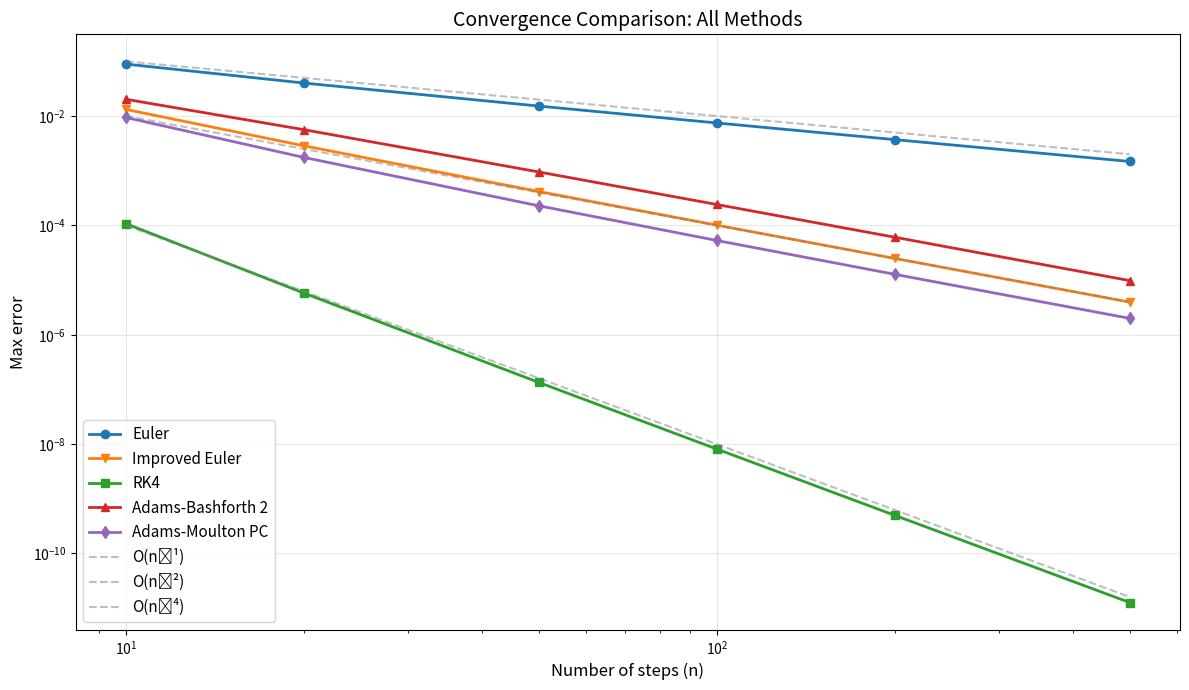

Write the Python code that produced this figure.
import numpy as np
import matplotlib.pyplot as plt
def euler_method(f, y0, x_span, n):
    a, b = x_span
    h = (b - a) / n
    x = np.linspace(a, b, n+1)  # n+1 nodes
    y = np.zeros(n+1)
    y[0] = y0
    
    for i in range(n):
        y[i+1] = y[i] + h * f(x[i], y[i])
    
    return x, y

def rk4(f, y0, x_span, n):
    """
    4th-order Runge-Kutta method
    
    Parameters:
    f: function defining dy/dx = f(x, y)
    y0: initial condition
    x_span: (a, b) domain
    n: number of intervals
    """
    a, b = x_span
    h = (b - a) / n
    x = np.linspace(a, b, n+1)
    y = np.zeros(n+1)
    y[0] = y0
    
    for i in range(n):
        k1 = f(x[i], y[i])
        k2 = f(x[i] + h/2, y[i] + h*k1/2)
        k3 = f(x[i] + h/2, y[i] + h*k2/2)
        k4 = f(x[i] + h, y[i] + h*k3)
        y[i+1] = y[i] + (h/6) * (k1 + 2*k2 + 2*k3 + k4)
    
    return x, y
def improved_euler(f, y0, x_span, n):
    """
    Improved Euler (Heun's method / RK2)
    Predictor-corrector approach
    Error: O(h²)
    """
    a, b = x_span
    h = (b - a) / n
    x = np.linspace(a, b, n+1)
    y = np.zeros(n+1)
    y[0] = y0
    
    for i in range(n):
        k1 = f(x[i], y[i])
        k2 = f(x[i] + h, y[i] + h*k1)
        y[i+1] = y[i] + (h/2) * (k1 + k2)
    
    return x, y

def adams_bashforth_2(f, y0, x_span, n):
    """
    2-step Adams-Bashforth method
    """
    a, b = x_span
    h = (b - a) / n
    x = np.linspace(a, b, n+1)
    y = np.zeros(n+1)
    y[0] = y0
    
    # Use RK4 for first step
    k1 = f(x[0], y[0])
    k2 = f(x[0] + h/2, y[0] + h*k1/2)
    k3 = f(x[0] + h/2, y[0] + h*k2/2)
    k4 = f(x[0] + h, y[0] + h*k3)
    y[1] = y[0] + (h/6) * (k1 + 2*k2 + 2*k3 + k4)
    
    # Adams-Bashforth 2-step
    for i in range(1, n):
        f_i = f(x[i], y[i])
        f_im1 = f(x[i-1], y[i-1])
        y[i+1] = y[i] + (h/2) * (3*f_i - f_im1)
    
    return x, y


def adams_moulton_pc(f, y0, x_span, n):
    """
    Adams-Moulton (Predictor-Corrector)
    Predictor: AB2
    Corrector: AM1 (Trapezoidal)
    """
    a, b = x_span
    h = (b - a) / n
    x = np.linspace(a, b, n+1)
    y = np.zeros(n+1)
    y[0] = y0
    
    # Use RK4 for first step
    k1 = f(x[0], y[0])
    k2 = f(x[0] + h/2, y[0] + h*k1/2)
    k3 = f(x[0] + h/2, y[0] + h*k2/2)
    k4 = f(x[0] + h, y[0] + h*k3)
    y[1] = y[0] + (h/6) * (k1 + 2*k2 + 2*k3 + k4)
    
    # Predictor-Corrector
    for i in range(1, n):
        # Predictor (AB2)
        f_i = f(x[i], y[i])
        f_im1 = f(x[i-1], y[i-1])
        y_predict = y[i] + (h/2) * (3*f_i - f_im1)
        
        # Corrector (AM1/Trapezoidal)
        f_predict = f(x[i+1], y_predict)
        y[i+1] = y[i] + (h/2) * (f_predict + f_i)
    
    return x, y
def convergence_study(f, y_exact, y0, x_span, n_values):
    """
    Compare convergence of different methods
    
    f: ODE function
    y_exact: function for exact solution
    y0: initial condition
    x_span: domain
    n_values: list of n values to test (e.g., [10, 20, 50, 100])
    """
    euler_errors = []
    improved_euler_errors = []
    rk4_errors = []
    ab2_errors = []
    am_errors = []
    
    a, b = x_span
    
    for n in n_values:
        # Euler
        x_euler, y_euler = euler_method(f, y0, x_span, n)
        error_euler = np.max(np.abs(y_euler - y_exact(x_euler)))
        euler_errors.append(error_euler)
        
        # Improved Euler
        x_ie, y_ie = improved_euler(f, y0, x_span, n)
        error_ie = np.max(np.abs(y_ie - y_exact(x_ie)))
        improved_euler_errors.append(error_ie)
        
        # RK4
        x_rk4, y_rk4 = rk4(f, y0, x_span, n)
        error_rk4 = np.max(np.abs(y_rk4 - y_exact(x_rk4)))
        rk4_errors.append(error_rk4)
        
        # Adams-Bashforth 2
        x_ab2, y_ab2 = adams_bashforth_2(f, y0, x_span, n)
        error_ab2 = np.max(np.abs(y_ab2 - y_exact(x_ab2)))
        ab2_errors.append(error_ab2)
        
        # Adams-Moulton PC
        x_am, y_am = adams_moulton_pc(f, y0, x_span, n)
        error_am = np.max(np.abs(y_am - y_exact(x_am)))
        am_errors.append(error_am)
    
    # Plot on log-log scale
    plt.figure(figsize=(12, 7))
    plt.loglog(n_values, euler_errors, 'o-', label='Euler', linewidth=2)
    plt.loglog(n_values, improved_euler_errors, 'v-', label='Improved Euler', linewidth=2)
    plt.loglog(n_values, rk4_errors, 's-', label='RK4', linewidth=2)
    plt.loglog(n_values, ab2_errors, '^-', label='Adams-Bashforth 2', linewidth=2)
    plt.loglog(n_values, am_errors, 'd-', label='Adams-Moulton PC', linewidth=2)
    
    # Reference lines for theoretical convergence (n^-1, n^-2, n^-4)
    n_array = np.array(n_values, dtype=float)
    plt.loglog(n_values, 1/n_array, '--', label='O(n⁻¹)', alpha=0.5, color='gray')
    plt.loglog(n_values, 1/n_array**2, '--', label='O(n⁻²)', alpha=0.5, color='gray')
    plt.loglog(n_values, 1/n_array**4, '--', label='O(n⁻⁴)', alpha=0.5, color='gray')
    
    plt.xlabel('Number of steps (n)', fontsize=12)
    plt.ylabel('Max error', fontsize=12)
    plt.title('Convergence Comparison: All Methods', fontsize=14)
    plt.legend(fontsize=11)
    plt.grid(True, alpha=0.3)
    plt.tight_layout()
    plt.show()
    

# Example usage
f = lambda x, y: -2*y
y_exact = lambda x: np.exp(-2*x)
y0 = 1.0
x_span = (0, 2)
n_values = [10, 20, 50, 100, 200, 500]

convergence_study(f, y_exact, y0, x_span, n_values)



